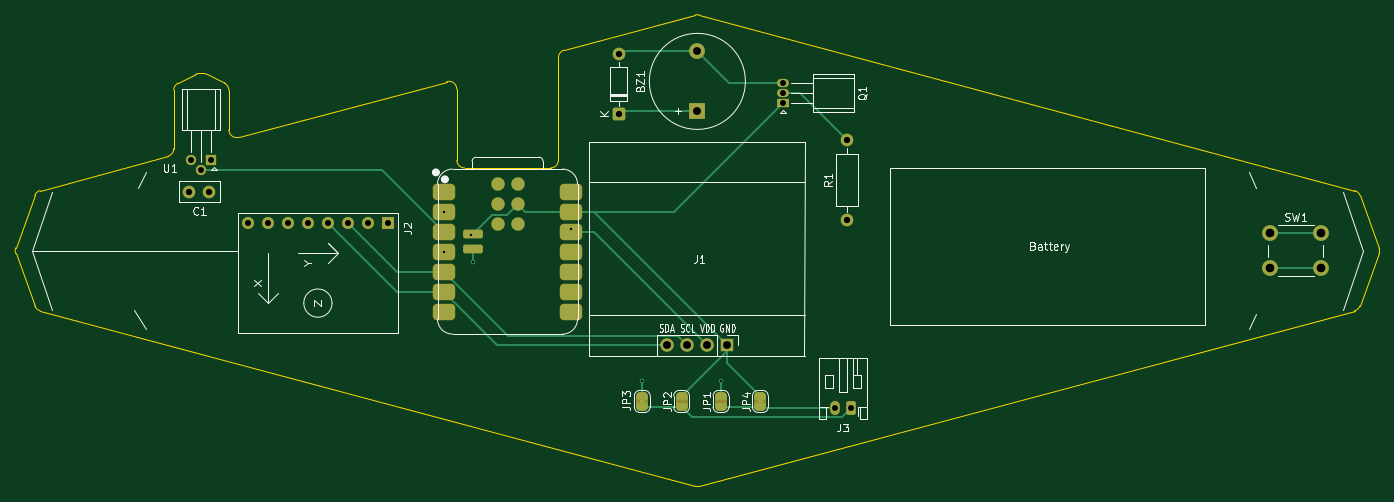
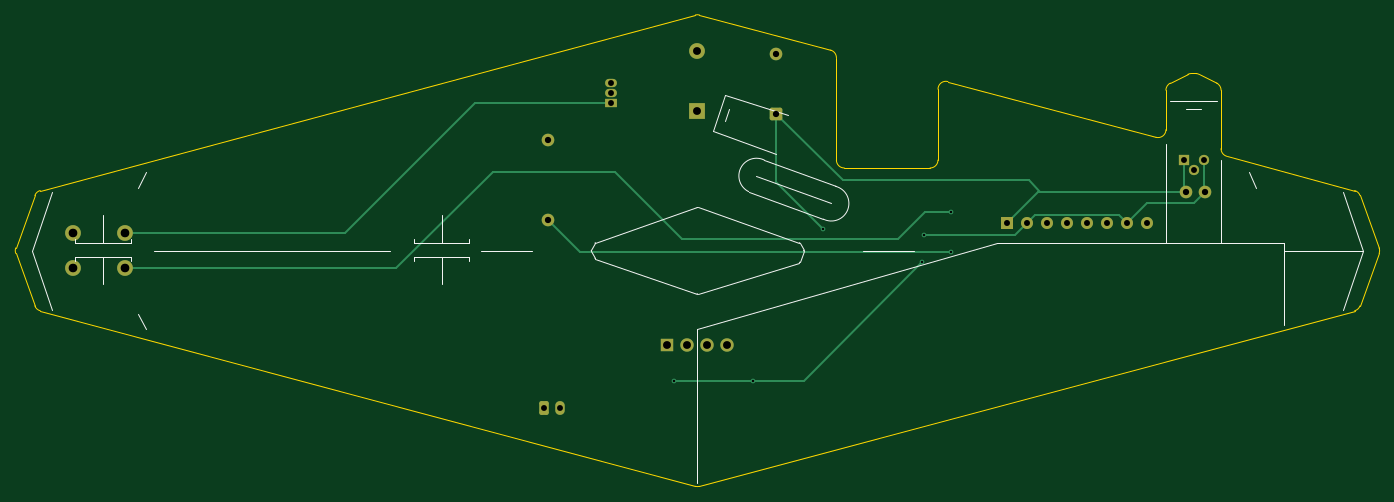
Circuit board: 11 layer files. Board 173.2 x 59.9 mm.
- bottom_copper: TA-TA-B_Cu.gbr (6270 bytes)
- bottom_mask: TA-TA-B_Mask.gbr (2561 bytes)
- paste: TA-TA-B_Paste.gbr (450 bytes)
- bottom_silk: TA-TA-B_Silkscreen.gbr (3948 bytes)
- outline: TA-TA-Edge_Cuts.gbr (2769 bytes)
- top_copper: TA-TA-F_Cu.gbr (11258 bytes)
- top_mask: TA-TA-F_Mask.gbr (5342 bytes)
- paste: TA-TA-F_Paste.gbr (1806 bytes)
- top_silk: TA-TA-F_Silkscreen.gbr (32912 bytes)
- drill: TA-TA-NPTH.drl (264 bytes)
- drill: TA-TA-PTH.drl (1170 bytes)

=== bottom_copper: TA-TA-B_Cu.gbr (6270 bytes, source omitted) ===
=== bottom_mask: TA-TA-B_Mask.gbr (2561 bytes, source withheld) ===
=== paste: TA-TA-B_Paste.gbr ===
%TF.GenerationSoftware,KiCad,Pcbnew,10.0.4*%
%TF.CreationDate,2026-11-12T15:48:50-05:00*%
%TF.ProjectId,TA-TA,54412d54-412e-46b6-9963-61645f706362,rev?*%
%TF.SameCoordinates,Original*%
%TF.FileFunction,Paste,Bot*%
%TF.FilePolarity,Positive*%
%FSLAX46Y46*%
G04 Gerber Fmt 4.6, Leading zero omitted, Abs format (unit mm)*
G04 Created by KiCad (PCBNEW 10.0.4) date 2026-11-12 15:48:50*
%MOMM*%
%LPD*%
G01*
G04 APERTURE LIST*
G04 APERTURE END LIST*
M02*

=== bottom_silk: TA-TA-B_Silkscreen.gbr ===
%TF.GenerationSoftware,KiCad,Pcbnew,10.0.4*%
%TF.CreationDate,2026-11-12T15:48:50-05:00*%
%TF.ProjectId,TA-TA,54412d54-412e-46b6-9963-61645f706362,rev?*%
%TF.SameCoordinates,Original*%
%TF.FileFunction,Legend,Bot*%
%TF.FilePolarity,Positive*%
%FSLAX46Y46*%
G04 Gerber Fmt 4.6, Leading zero omitted, Abs format (unit mm)*
G04 Created by KiCad (PCBNEW 10.0.4) date 2026-11-12 15:48:50*
%MOMM*%
%LPD*%
G01*
G04 APERTURE LIST*
%ADD10C,0.100000*%
G04 APERTURE END LIST*
D10*
X55500000Y-90000000D02*
X58000000Y-82500000D01*
X55500000Y-90000000D02*
X58000000Y-97500000D01*
X55500000Y-90000000D02*
X65500000Y-90000000D01*
X65500000Y-89000000D02*
X65500000Y-99500000D01*
X65500000Y-89000000D02*
X102000000Y-89000000D01*
X70000000Y-80000000D02*
X69000000Y-82000000D01*
X73500000Y-78500000D02*
X73500000Y-89000000D01*
X74000000Y-71000000D02*
X80000000Y-71000000D01*
X76000000Y-72000000D02*
X78000000Y-72000000D01*
X80500000Y-76500000D02*
X80500000Y-89000000D01*
X102000000Y-89000000D02*
X140000000Y-100000000D01*
X119000000Y-90000584D02*
X112500000Y-90000584D01*
X123000000Y-84000000D02*
X132500000Y-80500000D01*
X124000000Y-86000000D02*
G75*
G02*
X122457674Y-81830695I-1000000J2000000D01*
G01*
X126513099Y-90039296D02*
G75*
G02*
X126518541Y-89962961I94901J31596D01*
G01*
X126513099Y-90039296D02*
X126983726Y-91451179D01*
X126981776Y-89036448D02*
X126518524Y-89962952D01*
X126981776Y-89036448D02*
G75*
G02*
X127038517Y-88986695I89424J-44752D01*
G01*
X127049186Y-91515134D02*
G75*
G02*
X126983756Y-91451169I29414J95534D01*
G01*
X127049186Y-91515134D02*
X139968763Y-95490389D01*
X130000000Y-77750000D02*
X138000000Y-74750000D01*
X131500000Y-78500000D02*
X122457674Y-81830695D01*
X131500000Y-78500000D02*
G75*
G02*
X133500000Y-82500000I1000000J-2000000D01*
G01*
X133500000Y-82500000D02*
X124000000Y-86000000D01*
X136000000Y-72000000D02*
X136500000Y-73500000D01*
X136500000Y-70250000D02*
X128500000Y-72750000D01*
X138000000Y-74750000D02*
X136500000Y-70250000D01*
X139967289Y-84511323D02*
X127038508Y-88986670D01*
X139967289Y-84511323D02*
G75*
G02*
X140032711Y-84511323I32711J-94505D01*
G01*
X140000000Y-100000000D02*
X140000000Y-119500000D01*
X140030883Y-95489310D02*
G75*
G02*
X139968769Y-95490370I-32683J94710D01*
G01*
X140030883Y-95489310D02*
X152961492Y-91013330D01*
X152961492Y-88986670D02*
X140032711Y-84511323D01*
X152961492Y-88986670D02*
G75*
G02*
X153018248Y-89036436I-32692J-94530D01*
G01*
X153018224Y-90963552D02*
G75*
G02*
X152961486Y-91013312I-89524J44852D01*
G01*
X153018224Y-90963552D02*
X153477639Y-90044721D01*
X153477639Y-89955279D02*
X153018224Y-89036448D01*
X153477639Y-89955279D02*
G75*
G02*
X153477639Y-90044721I-89439J-44721D01*
G01*
X161000000Y-90000000D02*
X167500000Y-90000000D01*
X169000000Y-89000000D02*
X169000000Y-88500000D01*
X169000000Y-89000000D02*
X176000000Y-89000000D01*
X169000000Y-90750000D02*
X169000000Y-91250000D01*
X169000000Y-90750000D02*
X176000000Y-90750000D01*
X172500000Y-89000000D02*
X172500000Y-85500000D01*
X172500000Y-90750000D02*
X172500000Y-94250000D01*
X176000000Y-89000000D02*
X173000000Y-89000000D01*
X176000000Y-89000000D02*
X176000000Y-88500000D01*
X176000000Y-90750000D02*
X173000000Y-90750000D01*
X176000000Y-90750000D02*
X176000000Y-91250000D01*
X179000000Y-90000000D02*
X209000000Y-90000000D01*
X210000000Y-80000000D02*
X211000000Y-82000000D01*
X210000000Y-100000000D02*
X211000000Y-98000000D01*
X212000000Y-89000000D02*
X212000000Y-88500000D01*
X212000000Y-89000000D02*
X219000000Y-89000000D01*
X212000000Y-90750000D02*
X212000000Y-91250000D01*
X212000000Y-90750000D02*
X219000000Y-90750000D01*
X215500000Y-89000000D02*
X215500000Y-85500000D01*
X215500000Y-90750000D02*
X215500000Y-94250000D01*
X219000000Y-89000000D02*
X216000000Y-89000000D01*
X219000000Y-89000000D02*
X219000000Y-88500000D01*
X219000000Y-90750000D02*
X216000000Y-90750000D01*
X219000000Y-90750000D02*
X219000000Y-91250000D01*
X222000000Y-97500000D02*
X224500000Y-90000000D01*
X224500000Y-90000000D02*
X222000000Y-82500000D01*
M02*

=== outline: TA-TA-Edge_Cuts.gbr ===
%TF.GenerationSoftware,KiCad,Pcbnew,10.0.4*%
%TF.CreationDate,2026-11-12T15:48:50-05:00*%
%TF.ProjectId,TA-TA,54412d54-412e-46b6-9963-61645f706362,rev?*%
%TF.SameCoordinates,Original*%
%TF.FileFunction,Profile,NP*%
%FSLAX46Y46*%
G04 Gerber Fmt 4.6, Leading zero omitted, Abs format (unit mm)*
G04 Created by KiCad (PCBNEW 10.0.4) date 2026-11-12 15:48:50*
%MOMM*%
%LPD*%
G01*
G04 APERTURE LIST*
%TA.AperFunction,Profile*%
%ADD10C,0.050000*%
%TD*%
G04 APERTURE END LIST*
D10*
X53424504Y-89657955D02*
X55851949Y-82989150D01*
X53424504Y-90342045D02*
G75*
G02*
X53424504Y-89657955I939696J342045D01*
G01*
X55851949Y-82989150D02*
G75*
G02*
X56532818Y-82365294I939651J-342050D01*
G01*
X55851949Y-97010850D02*
X53424504Y-90342045D01*
X56532811Y-82365270D02*
X72758822Y-78017465D01*
X56532811Y-97634730D02*
G75*
G02*
X55851920Y-97010861I258689J965830D01*
G01*
X73500000Y-69618034D02*
G75*
G02*
X74052772Y-68723580I1000000J34D01*
G01*
X73500000Y-77051540D02*
G75*
G02*
X72758831Y-78017499I-1000100J40D01*
G01*
X73500000Y-77051540D02*
X73500000Y-69618034D01*
X74052786Y-68723607D02*
X76288854Y-67605573D01*
X76288854Y-67605573D02*
G75*
G02*
X76736068Y-67499999I447146J-894127D01*
G01*
X76736068Y-67500000D02*
X77263932Y-67500000D01*
X77263932Y-67500000D02*
G75*
G02*
X77711140Y-67605586I-32J-1000000D01*
G01*
X77711146Y-67605573D02*
X79947214Y-68723607D01*
X79947214Y-68723607D02*
G75*
G02*
X80499970Y-69618034I-447214J-894393D01*
G01*
X80500000Y-69618034D02*
X80500000Y-74639943D01*
X81758837Y-75605864D02*
G75*
G02*
X80500055Y-74639943I-258837J965864D01*
G01*
X81758837Y-75605864D02*
X108188433Y-68523552D01*
X108188433Y-68523552D02*
G75*
G02*
X109447237Y-69488847I258867J-965848D01*
G01*
X109447270Y-69488847D02*
X109452914Y-78501134D01*
X110452961Y-79500508D02*
G75*
G02*
X109452892Y-78501134I-61J1000008D01*
G01*
X110452961Y-79500508D02*
X121349945Y-79500001D01*
X122349898Y-78500017D02*
G75*
G02*
X121349945Y-79499998I-999998J17D01*
G01*
X122349898Y-78500017D02*
X122350106Y-65496648D01*
X122350106Y-65496648D02*
G75*
G02*
X123091294Y-64530777I999994J-52D01*
G01*
X123091284Y-64530739D02*
X139741178Y-60069352D01*
X139741178Y-60069352D02*
G75*
G02*
X140258822Y-60069352I258822J-965924D01*
G01*
X139741178Y-119930648D02*
X56532811Y-97634730D01*
X140258822Y-60069352D02*
X223467189Y-82365270D01*
X140258822Y-119930648D02*
G75*
G02*
X139741178Y-119930648I-258822J965924D01*
G01*
X223467189Y-82365270D02*
G75*
G02*
X224148080Y-82989139I-258689J-965830D01*
G01*
X223467189Y-97634730D02*
X140258822Y-119930648D01*
X224148051Y-82989150D02*
X226575496Y-89657955D01*
X224148051Y-97010850D02*
G75*
G02*
X223467184Y-97634711I-939751J342150D01*
G01*
X226575496Y-89657955D02*
G75*
G02*
X226575496Y-90342045I-939696J-342045D01*
G01*
X226575496Y-90342045D02*
X224148051Y-97010850D01*
M02*

=== top_copper: TA-TA-F_Cu.gbr (11258 bytes, source omitted) ===
=== top_mask: TA-TA-F_Mask.gbr ===
%TF.GenerationSoftware,KiCad,Pcbnew,10.0.4*%
%TF.CreationDate,2026-11-12T15:48:50-05:00*%
%TF.ProjectId,TA-TA,54412d54-412e-46b6-9963-61645f706362,rev?*%
%TF.SameCoordinates,Original*%
%TF.FileFunction,Soldermask,Top*%
%TF.FilePolarity,Negative*%
%FSLAX46Y46*%
G04 Gerber Fmt 4.6, Leading zero omitted, Abs format (unit mm)*
G04 Created by KiCad (PCBNEW 10.0.4) date 2026-11-12 15:48:50*
%MOMM*%
%LPD*%
G01*
G04 APERTURE LIST*
G04 Aperture macros list*
%AMRoundRect*
0 Rectangle with rounded corners*
0 $1 Rounding radius*
0 $2 $3 $4 $5 $6 $7 $8 $9 X,Y pos of 4 corners*
0 Add a 4 corners polygon primitive as box body*
4,1,4,$2,$3,$4,$5,$6,$7,$8,$9,$2,$3,0*
0 Add four circle primitives for the rounded corners*
1,1,$1+$1,$2,$3*
1,1,$1+$1,$4,$5*
1,1,$1+$1,$6,$7*
1,1,$1+$1,$8,$9*
0 Add four rect primitives between the rounded corners*
20,1,$1+$1,$2,$3,$4,$5,0*
20,1,$1+$1,$4,$5,$6,$7,0*
20,1,$1+$1,$6,$7,$8,$9,0*
20,1,$1+$1,$8,$9,$2,$3,0*%
%AMFreePoly0*
4,1,23,0.500000,-0.750000,0.000000,-0.750000,0.000000,-0.745722,-0.065263,-0.745722,-0.191342,-0.711940,-0.304381,-0.646677,-0.396677,-0.554381,-0.461940,-0.441342,-0.495722,-0.315263,-0.495722,-0.250000,-0.500000,-0.250000,-0.500000,0.250000,-0.495722,0.250000,-0.495722,0.315263,-0.461940,0.441342,-0.396677,0.554381,-0.304381,0.646677,-0.191342,0.711940,-0.065263,0.745722,0.000000,0.745722,
0.000000,0.750000,0.500000,0.750000,0.500000,-0.750000,0.500000,-0.750000,$1*%
%AMFreePoly1*
4,1,23,0.000000,0.745722,0.065263,0.745722,0.191342,0.711940,0.304381,0.646677,0.396677,0.554381,0.461940,0.441342,0.495722,0.315263,0.495722,0.250000,0.500000,0.250000,0.500000,-0.250000,0.495722,-0.250000,0.495722,-0.315263,0.461940,-0.441342,0.396677,-0.554381,0.304381,-0.646677,0.191342,-0.711940,0.065263,-0.745722,0.000000,-0.745722,0.000000,-0.750000,-0.500000,-0.750000,
-0.500000,0.750000,0.000000,0.750000,0.000000,0.745722,0.000000,0.745722,$1*%
G04 Aperture macros list end*
%ADD10R,2.000000X2.000000*%
%ADD11C,2.000000*%
%ADD12C,1.600000*%
%ADD13FreePoly0,90.000000*%
%ADD14FreePoly1,90.000000*%
%ADD15R,1.700000X1.700000*%
%ADD16O,1.700000X1.700000*%
%ADD17RoundRect,0.550800X-0.875000X-0.500000X0.875000X-0.500000X0.875000X0.500000X-0.875000X0.500000X0*%
%ADD18C,1.700000*%
%ADD19RoundRect,0.275000X0.975000X0.275000X-0.975000X0.275000X-0.975000X-0.275000X0.975000X-0.275000X0*%
%ADD20R,1.500000X1.050000*%
%ADD21O,1.500000X1.050000*%
%ADD22R,1.524000X1.524000*%
%ADD23C,1.524000*%
%ADD24R,1.300000X1.300000*%
%ADD25C,1.300000*%
%ADD26RoundRect,0.250000X0.550000X-0.550000X0.550000X0.550000X-0.550000X0.550000X-0.550000X-0.550000X0*%
%ADD27RoundRect,0.250000X0.350000X0.625000X-0.350000X0.625000X-0.350000X-0.625000X0.350000X-0.625000X0*%
%ADD28O,1.200000X1.750000*%
G04 APERTURE END LIST*
%TO.C,JP4*%
G36*
X147250000Y-109000000D02*
G01*
X148750000Y-109000000D01*
X148750000Y-109300000D01*
X147250000Y-109300000D01*
X147250000Y-109000000D01*
G37*
%TO.C,JP2*%
G36*
X137250000Y-109000000D02*
G01*
X138750000Y-109000000D01*
X138750000Y-109300000D01*
X137250000Y-109300000D01*
X137250000Y-109000000D01*
G37*
%TO.C,JP1*%
G36*
X142250000Y-109000000D02*
G01*
X143750000Y-109000000D01*
X143750000Y-109300000D01*
X142250000Y-109300000D01*
X142250000Y-109000000D01*
G37*
%TO.C,JP3*%
G36*
X132250000Y-109000000D02*
G01*
X133750000Y-109000000D01*
X133750000Y-109300000D01*
X132250000Y-109300000D01*
X132250000Y-109000000D01*
G37*
%TD*%
D10*
%TO.C,BZ1*%
X140000000Y-72300000D03*
D11*
X140000000Y-64700000D03*
%TD*%
D12*
%TO.C,R1*%
X159000000Y-86080000D03*
X159000000Y-75920000D03*
%TD*%
D13*
%TO.C,JP4*%
X148000000Y-109800000D03*
D14*
X148000000Y-108500000D03*
%TD*%
D15*
%TO.C,J1*%
X143810000Y-102008000D03*
D16*
X141270000Y-102008000D03*
X138730000Y-102008000D03*
X136190000Y-102008000D03*
%TD*%
D11*
%TO.C,SW1*%
X212750000Y-87750000D03*
X219250000Y-87750000D03*
X212750000Y-92250000D03*
X219250000Y-92250000D03*
%TD*%
D13*
%TO.C,JP2*%
X138000000Y-109800000D03*
D14*
X138000000Y-108500000D03*
%TD*%
D13*
%TO.C,JP1*%
X143000000Y-109800000D03*
D14*
X143000000Y-108500000D03*
%TD*%
D12*
%TO.C,C1*%
X78000000Y-82500000D03*
X75500000Y-82500000D03*
%TD*%
D13*
%TO.C,JP3*%
X133000000Y-109800000D03*
D14*
X133000000Y-108500000D03*
%TD*%
D17*
%TO.C,U2*%
X107835000Y-82560250D03*
X107835000Y-85100250D03*
X107835000Y-87640250D03*
X107835000Y-90180250D03*
X107835000Y-92720250D03*
X107835000Y-95260250D03*
X107835000Y-97800250D03*
X124000000Y-97800250D03*
X124000000Y-95260250D03*
X124000000Y-92720250D03*
X124000000Y-90180250D03*
X124000000Y-87640250D03*
X124000000Y-85100250D03*
X124000000Y-82560250D03*
D18*
X114620000Y-81548250D03*
X117160000Y-81548250D03*
X114620000Y-84088250D03*
X117160000Y-84088250D03*
X114620000Y-86628250D03*
X117160000Y-86628250D03*
D19*
X111445000Y-89798250D03*
X111445000Y-87893250D03*
%TD*%
D20*
%TO.C,Q1*%
X150930000Y-71252500D03*
D21*
X150930000Y-69982500D03*
X150930000Y-68712500D03*
%TD*%
D22*
%TO.C,J2*%
X100700000Y-86500000D03*
D23*
X98160000Y-86500000D03*
X95620000Y-86500000D03*
X93080000Y-86500000D03*
X90540000Y-86500000D03*
X88000000Y-86500000D03*
X85460000Y-86500000D03*
X82920000Y-86500000D03*
%TD*%
D24*
%TO.C,U1*%
X78270000Y-78470000D03*
D25*
X77000000Y-79740000D03*
X75730000Y-78470000D03*
%TD*%
D26*
%TO.C,D1*%
X130000000Y-72620000D03*
D12*
X130000000Y-65000000D03*
%TD*%
D27*
%TO.C,J3*%
X159500000Y-109950000D03*
D28*
X157500000Y-109950000D03*
%TD*%
M02*

=== paste: TA-TA-F_Paste.gbr (1806 bytes, source withheld) ===
=== top_silk: TA-TA-F_Silkscreen.gbr (32912 bytes, source omitted) ===
=== drill: TA-TA-NPTH.drl ===
M48
; DRILL file KiCad 10.0.4 date 2026-11-12T15:48:52
; FORMAT={-:-/ absolute / metric / decimal}
; #@! TF.CreationDate,2026-11-12T15:48:52-05:00
; #@! TF.GenerationSoftware,Kicad,Pcbnew,10.0.4
; #@! TF.FileFunction,NonPlated,1,2,NPTH
FMAT,2
METRIC
%
G90
G05
M30

=== drill: TA-TA-PTH.drl ===
M48
; DRILL file KiCad 10.0.4 date 2026-11-12T15:48:52
; FORMAT={-:-/ absolute / metric / decimal}
; #@! TF.CreationDate,2026-11-12T15:48:52-05:00
; #@! TF.GenerationSoftware,Kicad,Pcbnew,10.0.4
; #@! TF.FileFunction,Plated,1,2,PTH
FMAT,2
METRIC
; #@! TA.AperFunction,Plated,PTH,ViaDrill
T1C0.300
; #@! TA.AperFunction,Plated,PTH,ComponentDrill
T2C0.750
; #@! TA.AperFunction,Plated,PTH,ComponentDrill
T3C0.762
; #@! TA.AperFunction,Plated,PTH,ComponentDrill
T4C0.800
; #@! TA.AperFunction,Plated,PTH,ComponentDrill
T5C1.000
; #@! TA.AperFunction,Plated,PTH,ComponentDrill
T6C1.100
%
G90
G05
T1
X107.835Y-85.1
X107.835Y-90.18
X111.238Y-88.02
X111.5Y-91.5
X124.0Y-87.3
X133.0Y-106.5
X143.0Y-106.5
T2
X75.73Y-78.47
X77.0Y-79.74
X78.27Y-78.47
X150.93Y-68.712
X150.93Y-69.983
X150.93Y-71.252
X157.5Y-109.95
X159.5Y-109.95
T3
X82.92Y-86.5
X85.46Y-86.5
X88.0Y-86.5
X90.54Y-86.5
X93.08Y-86.5
X95.62Y-86.5
X98.16Y-86.5
X100.7Y-86.5
T4
X75.5Y-82.5
X78.0Y-82.5
X130.0Y-65.0
X130.0Y-72.62
X159.0Y-75.92
X159.0Y-86.08
T5
X136.19Y-102.008
X138.73Y-102.008
X140.0Y-64.7
X140.0Y-72.3
X141.27Y-102.008
X143.81Y-102.008
T6
X212.75Y-87.75
X212.75Y-92.25
X219.25Y-87.75
X219.25Y-92.25
M30
